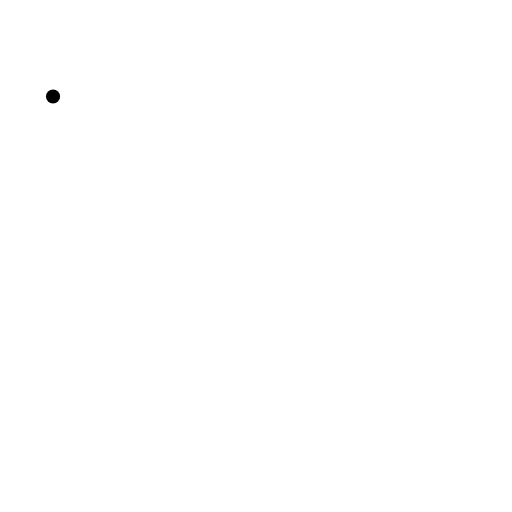
t = 0.00 s
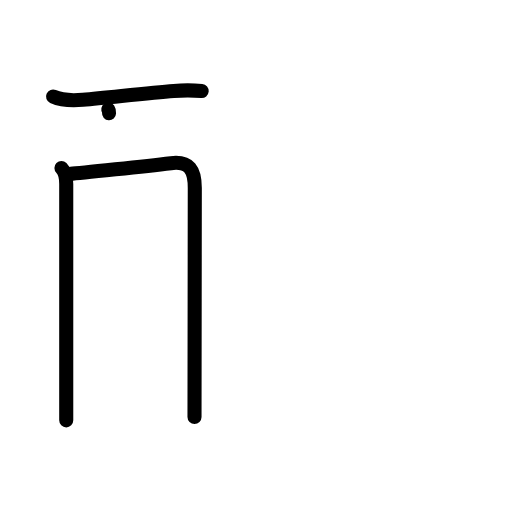
t = 3.13 s
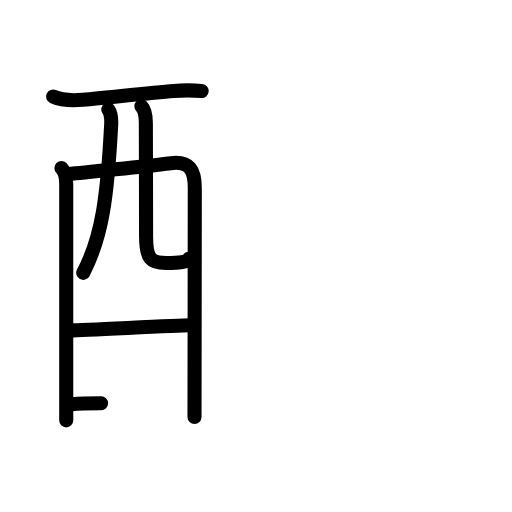
t = 6.25 s
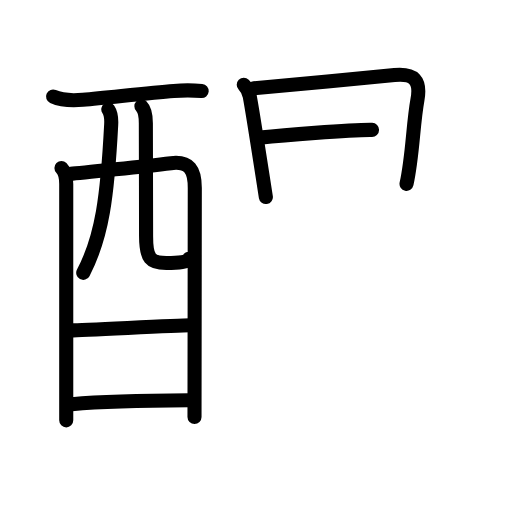
t = 9.75 s
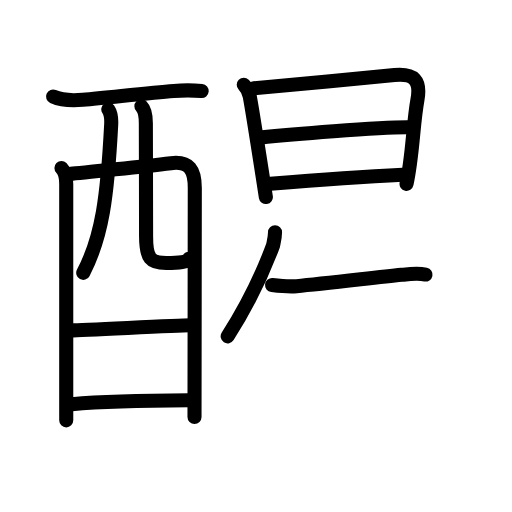
t = 12.75 s
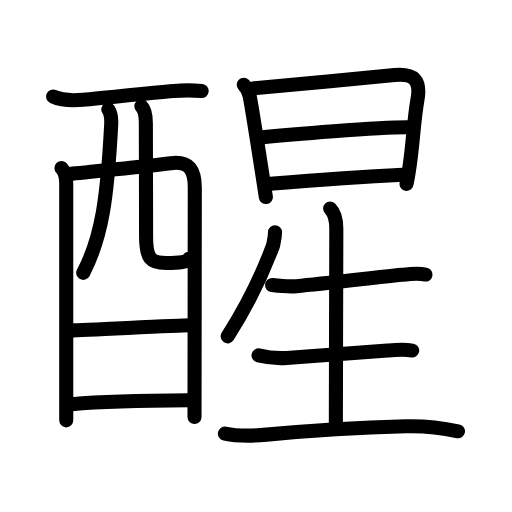
t = 16.00 s

The animated SVG that drew these frames (rendered in a browser with its animation timeline set to each time). Animation: 53 SMIL elements (animate=53); one cycle of 16.00 s.

<?xml version="1.0" encoding="UTF-8"?>
<!--
AniKanjiVG is licensed by CC-BY-SA Paul C. Sommerhoff (https://bitbucket.org/sommerhoff/anikanjivg).
AniKanjiVG uses KanjiVG which is licensed by CC-BY-SA Ulrich Apel (http://kanjivg.tagaini.net).
See also http://creativecommons.org/licenses/by-sa/3.0/
-->
<svg xmlns:kvg='http://kanjivg.tagaini.net' xmlns='http://www.w3.org/2000/svg' width='109' height='109' viewBox='0 0 109 109' style='fill:none;stroke:#000000;stroke-width:3;stroke-linecap:round;stroke-linejoin:round;' id="kvg:kanji_09192"><g id="kvg:09192" kvg:element="醒"><g id="kvg:09192-g1" kvg:element="酉" kvg:position="left" kvg:radical="general"><g id="kvg:09192-g2" kvg:element="西" kvg:part="1" kvg:original="襾"><path id="kvg:09192-s1" kvg:type="㇐" d="M11.29,20.55c2.07,0.93,4.14,0.89,6.35,0.69c6.08-0.55,14.34-1.51,19.35-1.87c1.98-0.17,3.97-0.17,5.95,0"><animate attributeName="d" begin="0.0s" dur="0.3333333333333333s" from="M11.29,20.55C11.29,20.55,11.29,20.55,11.29,20.55" to="M11.29,20.55c2.07,0.93,4.14,0.89,6.35,0.69" />
<animate attributeName="d" begin="0.3333333333333333s" dur="0.3333333333333333s" from="M11.29,20.55c2.07,0.93,4.14,0.89,6.35,0.69c0,0,0,0,0,0,0" to="M11.29,20.55c2.07,0.93,4.14,0.89,6.35,0.69c6.08-0.55,14.34-1.51,19.35-1.87" />
<animate attributeName="d" begin="0.6666666666666666s" dur="0.3333333333333333s" from="M11.29,20.55c2.07,0.93,4.14,0.89,6.35,0.69c6.08-0.55,14.34-1.51,19.35-1.87c0,0,0,0,0,0,0" to="M11.29,20.55c2.07,0.93,4.14,0.89,6.35,0.69c6.08-0.55,14.34-1.51,19.35-1.87c1.98-0.17,3.97-0.17,5.95,0" />
</path>
<path id="kvg:09192-s2" kvg:type="㇑" d="M13.08,35.76c0.77,0.77,1.02,2.11,1.02,3.4c0,0.71,0,27.33,0,41.58c0,4.9,0,8.33,0,8.75"><animate attributeName="d" begin="1.0s" dur="0.3333333333333333s" from="M13.08,35.76C13.08,35.76,13.08,35.76,13.08,35.76" to="M13.08,35.76c0.77,0.77,1.02,2.11,1.02,3.4" />
<animate attributeName="d" begin="1.3333333333333333s" dur="0.3333333333333333s" from="M13.08,35.76c0.77,0.77,1.02,2.11,1.02,3.4c0,0,0,0,0,0,0" to="M13.08,35.76c0.77,0.77,1.02,2.11,1.02,3.4c0,0.71,0,27.33,0,41.58" />
<animate attributeName="d" begin="1.6666666666666665s" dur="0.3333333333333333s" from="M13.08,35.76c0.77,0.77,1.02,2.11,1.02,3.4c0,0.71,0,27.33,0,41.58c0,0,0,0,0,0,0" to="M13.08,35.76c0.77,0.77,1.02,2.11,1.02,3.4c0,0.71,0,27.33,0,41.58c0,4.9,0,8.33,0,8.75" />
<animate attributeName="d" begin="0s" dur="1.0s" from="M-100,-100" to="M-100,-100" />
</path>
<path id="kvg:09192-s3" kvg:type="㇕a" d="M15.03,37.01c1.86-0.1,16.48-1.69,21.36-2.28c3.97-0.48,5.08,1.51,5.08,5.28c-0.01,8.46-0.06,48.11-0.06,48.76"><animate attributeName="d" begin="2.0s" dur="0.3333333333333333s" from="M15.03,37.01C15.03,37.01,15.03,37.01,15.03,37.01" to="M15.03,37.01c1.86-0.1,16.48-1.69,21.36-2.28" />
<animate attributeName="d" begin="2.3333333333333335s" dur="0.3333333333333333s" from="M15.03,37.01c1.86-0.1,16.48-1.69,21.36-2.28c0,0,0,0,0,0,0" to="M15.03,37.01c1.86-0.1,16.48-1.69,21.36-2.28c3.97-0.48,5.08,1.51,5.08,5.28" />
<animate attributeName="d" begin="2.6666666666666665s" dur="0.3333333333333333s" from="M15.03,37.01c1.86-0.1,16.48-1.69,21.36-2.28c3.97-0.48,5.08,1.51,5.08,5.28c0,0,0,0,0,0,0" to="M15.03,37.01c1.86-0.1,16.48-1.69,21.36-2.28c3.97-0.48,5.08,1.51,5.08,5.28c-0.01,8.46-0.06,48.11-0.06,48.76" />
<animate attributeName="d" begin="0s" dur="2.0s" from="M-100,-100" to="M-100,-100" />
</path>
<path id="kvg:09192-s4" kvg:type="㇒" d="M23.06,23.29c0.57,0.84,0.7,1.6,0.61,3.25c-0.8,15.28-1.92,23.84-5.95,31.55"><animate attributeName="d" begin="3.0s" dur="0.5s" from="M23.06,23.29C23.06,23.29,23.06,23.29,23.06,23.29" to="M23.06,23.29c0.57,0.84,0.7,1.6,0.61,3.25" />
<animate attributeName="d" begin="3.5s" dur="0.5s" from="M23.06,23.29c0.57,0.84,0.7,1.6,0.61,3.25c0,0,0,0,0,0,0" to="M23.06,23.29c0.57,0.84,0.7,1.6,0.61,3.25c-0.8,15.28-1.92,23.84-5.95,31.55" />
<animate attributeName="d" begin="0s" dur="3.0s" from="M-100,-100" to="M-100,-100" />
</path>
<path id="kvg:09192-s5" kvg:type="㇟a" d="M30.1,22.64c0.82,0.82,0.95,2.36,0.95,3.62c0,5.76,0.05,16.93,0.05,24.04c0,4.82,0.97,5.7,4.31,5.7c2.7,0,4.56-0.21,4.82-0.91"><animate attributeName="d" begin="4.0s" dur="0.25s" from="M30.1,22.64C30.1,22.64,30.1,22.64,30.1,22.64" to="M30.1,22.64c0.82,0.82,0.95,2.36,0.95,3.62" />
<animate attributeName="d" begin="4.25s" dur="0.25s" from="M30.1,22.64c0.82,0.82,0.95,2.36,0.95,3.62c0,0,0,0,0,0,0" to="M30.1,22.64c0.82,0.82,0.95,2.36,0.95,3.62c0,5.76,0.05,16.93,0.05,24.04" />
<animate attributeName="d" begin="4.5s" dur="0.25s" from="M30.1,22.64c0.82,0.82,0.95,2.36,0.95,3.62c0,5.76,0.05,16.93,0.05,24.04c0,0,0,0,0,0,0" to="M30.1,22.64c0.82,0.82,0.95,2.36,0.95,3.62c0,5.76,0.05,16.93,0.05,24.04c0,4.82,0.97,5.7,4.31,5.7" />
<animate attributeName="d" begin="4.75s" dur="0.25s" from="M30.1,22.64c0.82,0.82,0.95,2.36,0.95,3.62c0,5.76,0.05,16.93,0.05,24.04c0,4.82,0.97,5.7,4.31,5.7c0,0,0,0,0,0,0" to="M30.1,22.64c0.82,0.82,0.95,2.36,0.95,3.62c0,5.76,0.05,16.93,0.05,24.04c0,4.82,0.97,5.7,4.31,5.7c2.7,0,4.56-0.21,4.82-0.91" />
<animate attributeName="d" begin="0s" dur="4.0s" from="M-100,-100" to="M-100,-100" />
</path>
</g>
<g id="kvg:09192-g3" kvg:element="一"><path id="kvg:09192-s6" kvg:type="㇐a" d="M15.15,70.33c2.88,0,22.09-1.09,25.35-1.09"><animate attributeName="d" begin="5.0s" dur="1.0s" from="M15.15,70.33C15.15,70.33,15.15,70.33,15.15,70.33" to="M15.15,70.33c2.88,0,22.09-1.09,25.35-1.09" />
<animate attributeName="d" begin="0s" dur="5.0s" from="M-100,-100" to="M-100,-100" />
</path>
</g>
<g id="kvg:09192-g4" kvg:element="西" kvg:part="2" kvg:original="襾"><path id="kvg:09192-s7" kvg:type="㇐a" d="M15.27,86.04c5.86-0.51,17.73-0.79,24.97-0.83"><animate attributeName="d" begin="6.0s" dur="1.0s" from="M15.27,86.04C15.27,86.04,15.27,86.04,15.27,86.04" to="M15.27,86.04c5.86-0.51,17.73-0.79,24.97-0.83" />
<animate attributeName="d" begin="0s" dur="6.0s" from="M-100,-100" to="M-100,-100" />
</path>
</g>
</g>
<g id="kvg:09192-g5" kvg:element="星" kvg:position="right"><g id="kvg:09192-g6" kvg:element="日" kvg:position="top"><path id="kvg:09192-s8" kvg:type="㇑" d="M51.89,18.06c0.78,0.78,1.14,1.75,1.28,2.45c0.51,2.68,1.81,11.03,2.68,16.62c0.34,2.21,0.61,3.98,0.75,4.82"><animate attributeName="d" begin="7.0s" dur="0.3333333333333333s" from="M51.89,18.06C51.89,18.06,51.89,18.06,51.89,18.06" to="M51.89,18.06c0.78,0.78,1.14,1.75,1.28,2.45" />
<animate attributeName="d" begin="7.333333333333333s" dur="0.3333333333333333s" from="M51.89,18.06c0.78,0.78,1.14,1.75,1.28,2.45c0,0,0,0,0,0,0" to="M51.89,18.06c0.78,0.78,1.14,1.75,1.28,2.45c0.51,2.68,1.81,11.03,2.68,16.62" />
<animate attributeName="d" begin="7.666666666666667s" dur="0.3333333333333333s" from="M51.89,18.06c0.78,0.78,1.14,1.75,1.28,2.45c0.51,2.68,1.81,11.03,2.68,16.62c0,0,0,0,0,0,0" to="M51.89,18.06c0.78,0.78,1.14,1.75,1.28,2.45c0.51,2.68,1.81,11.03,2.68,16.62c0.34,2.21,0.61,3.98,0.75,4.82" />
<animate attributeName="d" begin="0s" dur="7.0s" from="M-100,-100" to="M-100,-100" />
</path>
<path id="kvg:09192-s9" kvg:type="㇕a" d="M54.04,18.79c2.99-0.23,23.73-2.24,29.95-2.82c4.12-0.38,5.64,1.05,4.88,5.27c-0.99,5.52-0.98,11.71-2.32,17.9"><animate attributeName="d" begin="8.0s" dur="0.3333333333333333s" from="M54.04,18.79C54.04,18.79,54.04,18.79,54.04,18.79" to="M54.04,18.79c2.99-0.23,23.73-2.24,29.95-2.82" />
<animate attributeName="d" begin="8.333333333333334s" dur="0.3333333333333333s" from="M54.04,18.79c2.99-0.23,23.73-2.24,29.95-2.82c0,0,0,0,0,0,0" to="M54.04,18.79c2.99-0.23,23.73-2.24,29.95-2.82c4.12-0.38,5.64,1.05,4.88,5.27" />
<animate attributeName="d" begin="8.666666666666666s" dur="0.3333333333333333s" from="M54.04,18.79c2.99-0.23,23.73-2.24,29.95-2.82c4.12-0.38,5.64,1.05,4.88,5.27c0,0,0,0,0,0,0" to="M54.04,18.79c2.99-0.23,23.73-2.24,29.95-2.82c4.12-0.38,5.64,1.05,4.88,5.27c-0.99,5.52-0.98,11.71-2.32,17.9" />
<animate attributeName="d" begin="0s" dur="8.0s" from="M-100,-100" to="M-100,-100" />
</path>
<path id="kvg:09192-s10" kvg:type="㇐a" d="M55.33,29.3c5.42-0.55,25.8-2.3,31.83-2.2"><animate attributeName="d" begin="9.0s" dur="1.0s" from="M55.33,29.3C55.33,29.3,55.33,29.3,55.33,29.3" to="M55.33,29.3c5.42-0.55,25.8-2.3,31.83-2.2" />
<animate attributeName="d" begin="0s" dur="9.0s" from="M-100,-100" to="M-100,-100" />
</path>
<path id="kvg:09192-s11" kvg:type="㇐a" d="M57.56,39.12c7.69-0.62,19.6-1.5,28.17-1.93"><animate attributeName="d" begin="10.0s" dur="1.0s" from="M57.56,39.12C57.56,39.12,57.56,39.12,57.56,39.12" to="M57.56,39.12c7.69-0.62,19.6-1.5,28.17-1.93" />
<animate attributeName="d" begin="0s" dur="10.0s" from="M-100,-100" to="M-100,-100" />
</path>
</g>
<g id="kvg:09192-g7" kvg:element="生" kvg:position="bottom"><path id="kvg:09192-s12" kvg:type="㇒" d="M58.55,49.43c0,1.07-0.23,1.91-0.42,2.84C56,58,53.25,64.12,48.47,71.6"><animate attributeName="d" begin="11.0s" dur="0.5s" from="M58.55,49.43C58.55,49.43,58.55,49.43,58.55,49.43" to="M58.55,49.43c0,1.07-0.23,1.91-0.42,2.84" />
<animate attributeName="d" begin="11.5s" dur="0.5s" from="M58.55,49.43c0,1.07-0.23,1.91-0.42,2.84c0,0,0,0,0,0,0" to="M58.55,49.43c0,1.07-0.23,1.91-0.42,2.84C56,58,53.25,64.12,48.47,71.6" />
<animate attributeName="d" begin="0s" dur="11.0s" from="M-100,-100" to="M-100,-100" />
</path>
<path id="kvg:09192-s13" kvg:type="㇐" d="M57.92,60.68c1.74,0.21,3.48,0.4,5.22,0.25c5.98-0.55,16.35-1.8,22.34-2.42c1.74-0.18,3.41-0.4,5.11-0.06"><animate attributeName="d" begin="12.0s" dur="0.3333333333333333s" from="M57.92,60.68C57.92,60.68,57.92,60.68,57.92,60.68" to="M57.92,60.68c1.74,0.21,3.48,0.4,5.22,0.25" />
<animate attributeName="d" begin="12.333333333333334s" dur="0.3333333333333333s" from="M57.92,60.68c1.74,0.21,3.48,0.4,5.22,0.25c0,0,0,0,0,0,0" to="M57.92,60.68c1.74,0.21,3.48,0.4,5.22,0.25c5.98-0.55,16.35-1.8,22.34-2.42" />
<animate attributeName="d" begin="12.666666666666666s" dur="0.3333333333333333s" from="M57.92,60.68c1.74,0.21,3.48,0.4,5.22,0.25c5.98-0.55,16.35-1.8,22.34-2.42c0,0,0,0,0,0,0" to="M57.92,60.68c1.74,0.21,3.48,0.4,5.22,0.25c5.98-0.55,16.35-1.8,22.34-2.42c1.74-0.18,3.41-0.4,5.11-0.06" />
<animate attributeName="d" begin="0s" dur="12.0s" from="M-100,-100" to="M-100,-100" />
</path>
<path id="kvg:09192-s14" kvg:type="㇑a" d="M70.28,44.39c1.1,1.1,1.32,2.61,1.32,4.33c0,1.02-0.1,35.25-0.1,41.65"><animate attributeName="d" begin="13.0s" dur="0.5s" from="M70.28,44.39C70.28,44.39,70.28,44.39,70.28,44.39" to="M70.28,44.39c1.1,1.1,1.32,2.61,1.32,4.33" />
<animate attributeName="d" begin="13.5s" dur="0.5s" from="M70.28,44.39c1.1,1.1,1.32,2.61,1.32,4.33c0,0,0,0,0,0,0" to="M70.28,44.39c1.1,1.1,1.32,2.61,1.32,4.33c0,1.02-0.1,35.25-0.1,41.65" />
<animate attributeName="d" begin="0s" dur="13.0s" from="M-100,-100" to="M-100,-100" />
</path>
<path id="kvg:09192-s15" kvg:type="㇐" d="M55.04,75.66c1.96,0.47,3.95,0.7,5.96,0.54c6-0.45,15.5-1.08,21.5-1.58c1.78-0.15,3.51-0.31,5.25,0.01"><animate attributeName="d" begin="14.0s" dur="0.3333333333333333s" from="M55.04,75.66C55.04,75.66,55.04,75.66,55.04,75.66" to="M55.04,75.66c1.96,0.47,3.95,0.7,5.96,0.54" />
<animate attributeName="d" begin="14.333333333333334s" dur="0.3333333333333333s" from="M55.04,75.66c1.96,0.47,3.95,0.7,5.96,0.54c0,0,0,0,0,0,0" to="M55.04,75.66c1.96,0.47,3.95,0.7,5.96,0.54c6-0.45,15.5-1.08,21.5-1.58" />
<animate attributeName="d" begin="14.666666666666666s" dur="0.3333333333333333s" from="M55.04,75.66c1.96,0.47,3.95,0.7,5.96,0.54c6-0.45,15.5-1.08,21.5-1.58c0,0,0,0,0,0,0" to="M55.04,75.66c1.96,0.47,3.95,0.7,5.96,0.54c6-0.45,15.5-1.08,21.5-1.58c1.78-0.15,3.51-0.31,5.25,0.01" />
<animate attributeName="d" begin="0s" dur="14.0s" from="M-100,-100" to="M-100,-100" />
</path>
<path id="kvg:09192-s16" kvg:type="㇐" d="M47.88,92.3c2.94,0.62,5.87,0.51,8.87,0.23C66.38,91.65,78,91,86.38,90.76c3.73-0.11,7.44,0.28,11.12,1.06"><animate attributeName="d" begin="15.0s" dur="0.3333333333333333s" from="M47.88,92.3C47.88,92.3,47.88,92.3,47.88,92.3" to="M47.88,92.3c2.94,0.62,5.87,0.51,8.87,0.23" />
<animate attributeName="d" begin="15.333333333333334s" dur="0.3333333333333333s" from="M47.88,92.3c2.94,0.62,5.87,0.51,8.87,0.23c0,0,0,0,0,0,0" to="M47.88,92.3c2.94,0.62,5.87,0.51,8.87,0.23C66.38,91.65,78,91,86.38,90.76" />
<animate attributeName="d" begin="15.666666666666666s" dur="0.3333333333333333s" from="M47.88,92.3c2.94,0.62,5.87,0.51,8.87,0.23C66.38,91.65,78,91,86.38,90.76c0,0,0,0,0,0,0" to="M47.88,92.3c2.94,0.62,5.87,0.51,8.87,0.23C66.38,91.65,78,91,86.38,90.76c3.73-0.11,7.44,0.28,11.12,1.06" />
<animate attributeName="d" begin="0s" dur="15.0s" from="M-100,-100" to="M-100,-100" />
</path>
</g>
</g>
</g>
</svg>
